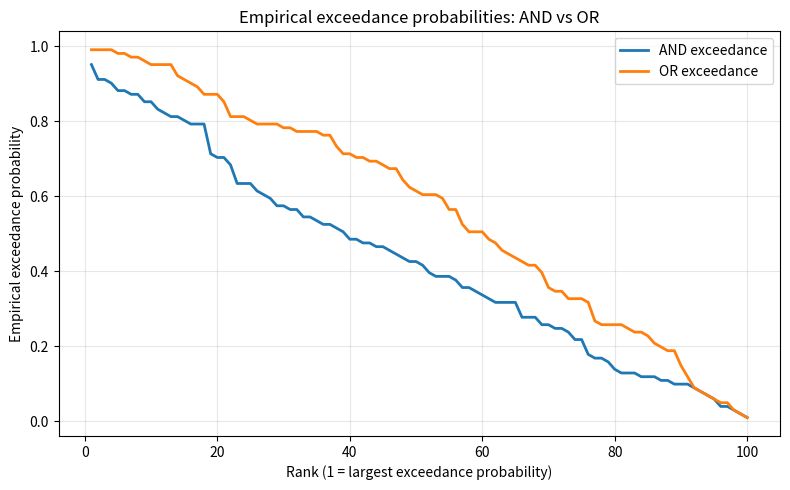

Reproduce this figure in Python. (Note: this script raises an exception after producing the figure.)
# %%
import pandas as pd
import numpy as np
import matplotlib.pyplot as plt


def compute_AND_multivar_return_period_for_sample(
    sample_values, df_all_samples, n_samples, alpha, beta
):
    """
    Empirical non-exceedance for the AND exceedance definition.

    For threshold vector z = (z1, z2):
      AND exceedance event: E_AND = {X1 > z1 AND X2 > z2}
      Complement:           E_AND^c = {X1 <= z1 OR  X2 <= z2}

    This function estimates F_AND(z) = P(E_AND^c), i.e., the non-exceedance
    probability associated with AND exceedance.

    Notes:
    - `.any(axis=1)` is OR logic in complement space.
    - Exceedance probability is p_exceed_AND = 1 - F_AND.
    - Return period is RP_AND = 1 / p_exceed_AND.
    """
    df_exceedance = df_all_samples <= sample_values
    # Complement of AND exceedance: at least one variable is <= threshold.
    n_1_lessthan_or_equal_to = df_exceedance.any(axis=1).sum()
    emp_cdf_val_AND = (n_1_lessthan_or_equal_to - alpha) / (
        n_samples + 1 - alpha - beta
    )
    # Memory aid at same threshold z:
    # F_AND >= F_OR  =>  p_exceed_AND <= p_exceed_OR  =>  RP_AND >= RP_OR
    return emp_cdf_val_AND


def compute_OR_multivar_return_period_for_sample(
    sample_values, df_all_samples, n_samples, alpha, beta
):
    """
    Empirical non-exceedance for the OR exceedance definition.

    For threshold vector z = (z1, z2):
      OR exceedance event: E_OR = {X1 > z1 OR  X2 > z2}
      Complement:          E_OR^c = {X1 <= z1 AND X2 <= z2}

    This function estimates F_OR(z) = P(E_OR^c), i.e., the non-exceedance
    probability associated with OR exceedance.

    Notes:
    - `.all(axis=1)` is AND logic in complement space.
    - Exceedance probability is p_exceed_OR = 1 - F_OR.
    - Return period is RP_OR = 1 / p_exceed_OR.
    """
    df_exceedance = df_all_samples <= sample_values
    # Complement of OR exceedance: all variables are <= threshold.
    n_all_lessthan_or_equal_to = df_exceedance.all(axis=1).sum()
    emp_cdf_val_OR = (n_all_lessthan_or_equal_to - alpha) / (
        n_samples + 1 - alpha - beta
    )
    # Memory aid at same threshold z:
    # F_OR <= F_AND  =>  p_exceed_OR >= p_exceed_AND  =>  RP_OR <= RP_AND
    return emp_cdf_val_OR


def _compute_empirical_results(
    df_events: pd.DataFrame, alpha: float = 0, beta: float = 0
) -> pd.DataFrame:
    """Compute empirical multivariate CDF + exceedance + return period for each event."""
    n_samples = len(df_events)
    out = df_events.copy()

    out["emp_cdf_AND"] = out.apply(
        lambda row: compute_AND_multivar_return_period_for_sample(
            sample_values=row[["mm_per_hr", "waterlevel_m"]],
            df_all_samples=df_events[["mm_per_hr", "waterlevel_m"]],
            n_samples=n_samples,
            alpha=alpha,
            beta=beta,
        ),
        axis=1,
    )

    out["emp_cdf_OR"] = out.apply(
        lambda row: compute_OR_multivar_return_period_for_sample(
            sample_values=row[["mm_per_hr", "waterlevel_m"]],
            df_all_samples=df_events[["mm_per_hr", "waterlevel_m"]],
            n_samples=n_samples,
            alpha=alpha,
            beta=beta,
        ),
        axis=1,
    )

    # Exceedance probabilities from non-exceedance CDF values.
    out["p_exceed_AND"] = 1.0 - out["emp_cdf_AND"]
    out["p_exceed_OR"] = 1.0 - out["emp_cdf_OR"]

    # Return period = 1 / exceedance probability (inf when exceedance is 0).
    out["rp_AND"] = np.where(out["p_exceed_AND"] > 0, 1.0 / out["p_exceed_AND"], np.inf)
    out["rp_OR"] = np.where(out["p_exceed_OR"] > 0, 1.0 / out["p_exceed_OR"], np.inf)

    return out


def main() -> None:
    # Reproducible synthetic dataset (100 events) with positive dependence.
    rng = np.random.default_rng(42)
    n_events = 100

    mm_per_hr = rng.gamma(shape=2.0, scale=12.0, size=n_events)
    waterlevel_m = (
        0.35 + 0.018 * mm_per_hr + rng.normal(loc=0.0, scale=0.10, size=n_events)
    )
    waterlevel_m = np.clip(waterlevel_m, a_min=0.05, a_max=None)

    df_events = pd.DataFrame(
        {
            "event_id": np.arange(1, n_events + 1),
            "mm_per_hr": mm_per_hr,
            "waterlevel_m": waterlevel_m,
        }
    )

    df_results = _compute_empirical_results(df_events=df_events, alpha=0, beta=0)

    print("Synthetic dataset (first 10 rows):")
    print(
        df_results[["event_id", "mm_per_hr", "waterlevel_m"]]
        .head(10)
        .to_string(index=False)
    )

    print("\nComputed empirical CDF / exceedance / return period (first 10 rows):")
    print(
        df_results[
            [
                "event_id",
                "emp_cdf_AND",
                "emp_cdf_OR",
                "p_exceed_AND",
                "p_exceed_OR",
                "rp_AND",
                "rp_OR",
            ]
        ]
        .head(10)
        .to_string(index=False)
    )

    and_ge_or_cdf = bool((df_results["emp_cdf_AND"] >= df_results["emp_cdf_OR"]).all())
    and_le_or_exceed = bool(
        (df_results["p_exceed_AND"] <= df_results["p_exceed_OR"]).all()
    )
    and_ge_or_rp = bool((df_results["rp_AND"] >= df_results["rp_OR"]).all())

    print("\nSanity-check assertions:")
    print(f"- emp_cdf_AND >= emp_cdf_OR for all events: {and_ge_or_cdf}")
    print(f"- p_exceed_AND <= p_exceed_OR for all events: {and_le_or_exceed}")
    print(f"- rp_AND >= rp_OR for all events: {and_ge_or_rp}")

    print("\nSummary statistics:")
    print(
        df_results[["emp_cdf_AND", "emp_cdf_OR", "rp_AND", "rp_OR"]]
        .describe(percentiles=[0.25, 0.5, 0.75])
        .to_string()
    )

    # Plot empirical exceedance probabilities for AND vs OR.
    p_exceed_and_sorted = np.sort(df_results["p_exceed_AND"].to_numpy())[::-1]
    p_exceed_or_sorted = np.sort(df_results["p_exceed_OR"].to_numpy())[::-1]
    rank = np.arange(1, n_events + 1)

    fig, ax = plt.subplots(figsize=(8, 5))
    ax.plot(rank, p_exceed_and_sorted, label="AND exceedance", lw=2)
    ax.plot(rank, p_exceed_or_sorted, label="OR exceedance", lw=2)
    ax.set_xlabel("Rank (1 = largest exceedance probability)")
    ax.set_ylabel("Empirical exceedance probability")
    ax.set_title("Empirical exceedance probabilities: AND vs OR")
    ax.grid(True, alpha=0.3)
    ax.legend()
    fig.tight_layout()

    plot_path = "_work/empirical_exceedance_probabilities.png"
    fig.savefig(plot_path, dpi=150)
    print(f"\nSaved exceedance plot to: {plot_path}")


if __name__ == "__main__":
    main()
